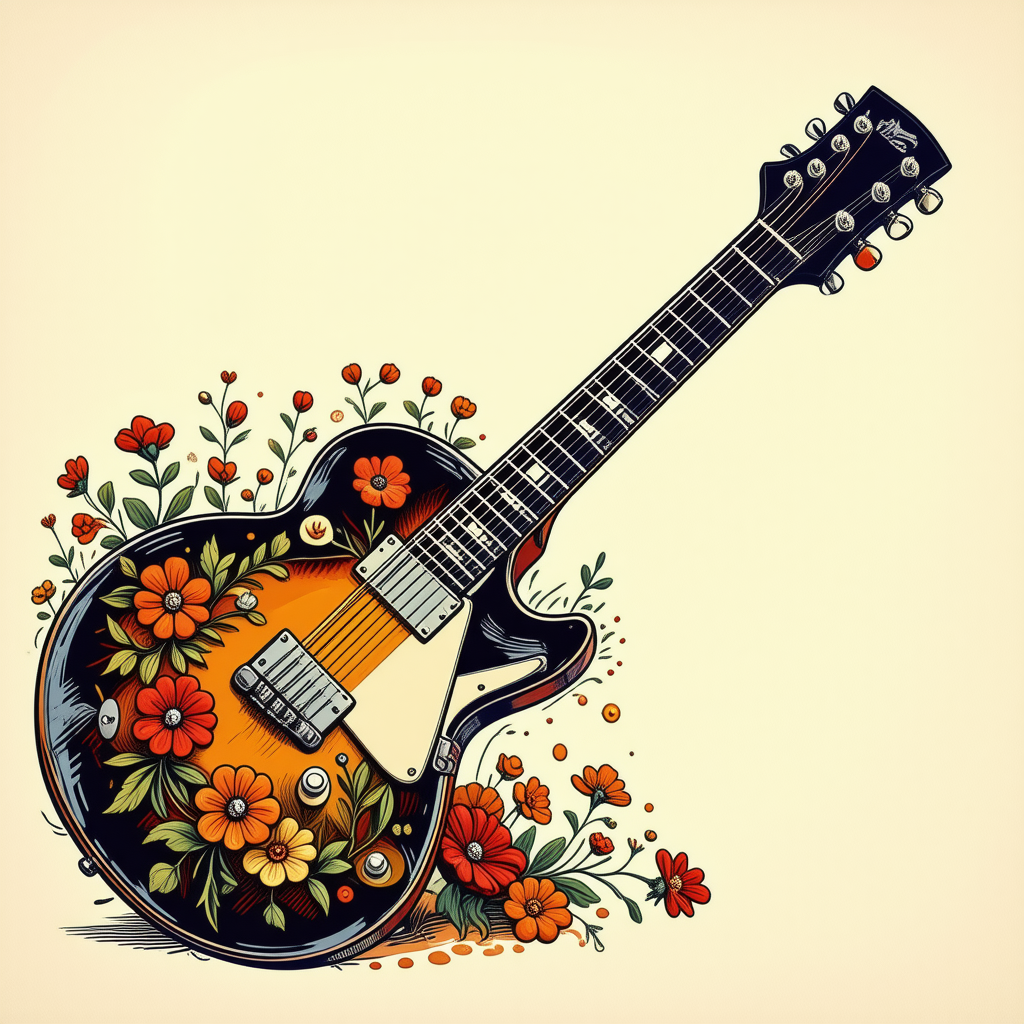
Generation parameters embedded in this image by ComfyUI (PNG 'prompt' text chunk: the API-format workflow graph, JSON):
{"3":{"inputs":{"seed":820298275339885,"steps":5,"cfg":1.1500000000000001,"sampler_name":"euler","scheduler":"sgm_uniform","denoise":1.0,"model":["55",0],"positive":["16",0],"negative":["40",0],"latent_image":["53",0]},"class_type":"KSampler","_meta":{"title":"KSampler"}},"8":{"inputs":{"samples":["3",0],"vae":["55",2]},"class_type":"VAEDecode","_meta":{"title":"VAE Decode"}},"9":{"inputs":{"filename_prefix":"ComfyUI","images":["8",0]},"class_type":"SaveImage","_meta":{"title":"Save Image"}},"16":{"inputs":{"text":"simple rough 1960s cartoon of guitar made of flowers","clip":["43",0]},"class_type":"CLIPTextEncode","_meta":{"title":"Positive Prompt"}},"40":{"inputs":{"text":"","clip":["43",0]},"class_type":"CLIPTextEncode","_meta":{"title":"Negative Prompt"}},"41":{"inputs":{"clip_name":"t5xxl_fp16.safetensors","type":"sd3"},"class_type":"CLIPLoader","_meta":{"title":"Load CLIP"}},"42":{"inputs":{"clip_name1":"clip_l.safetensors","clip_name2":"clip_g.safetensors","type":"sd3"},"class_type":"DualCLIPLoader","_meta":{"title":"DualCLIPLoader"}},"43":{"inputs":{"clip_name1":"clip_l.safetensors","clip_name2":"clip_g.safetensors","clip_name3":"t5xxl_fp8_e4m3fn_scaled.safetensors"},"class_type":"TripleCLIPLoader","_meta":{"title":"TripleCLIPLoader"}},"53":{"inputs":{"width":1024,"height":1024,"batch_size":1},"class_type":"EmptySD3LatentImage","_meta":{"title":"EmptySD3LatentImage"}},"55":{"inputs":{"ckpt_name":"sd3.5_large_turbo.safetensors"},"class_type":"CheckpointLoaderSimple","_meta":{"title":"Load Checkpoint"}}}